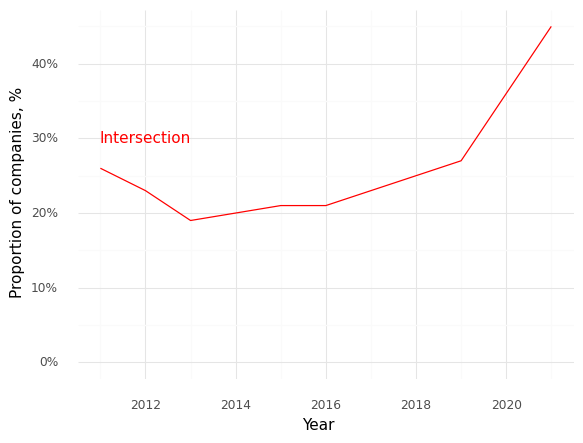

The table this chart was drawn from, first rows:
, Year, Intersection (Prop)
0, 2011, 0.26
1, 2012, 0.23
2, 2013, 0.19
3, 2014, 0.2
4, 2015, 0.21
5, 2016, 0.21
6, 2017, 0.23
7, 2018, 0.25
8, 2019, 0.27
9, 2020, 0.36
10, 2021, 0.45
